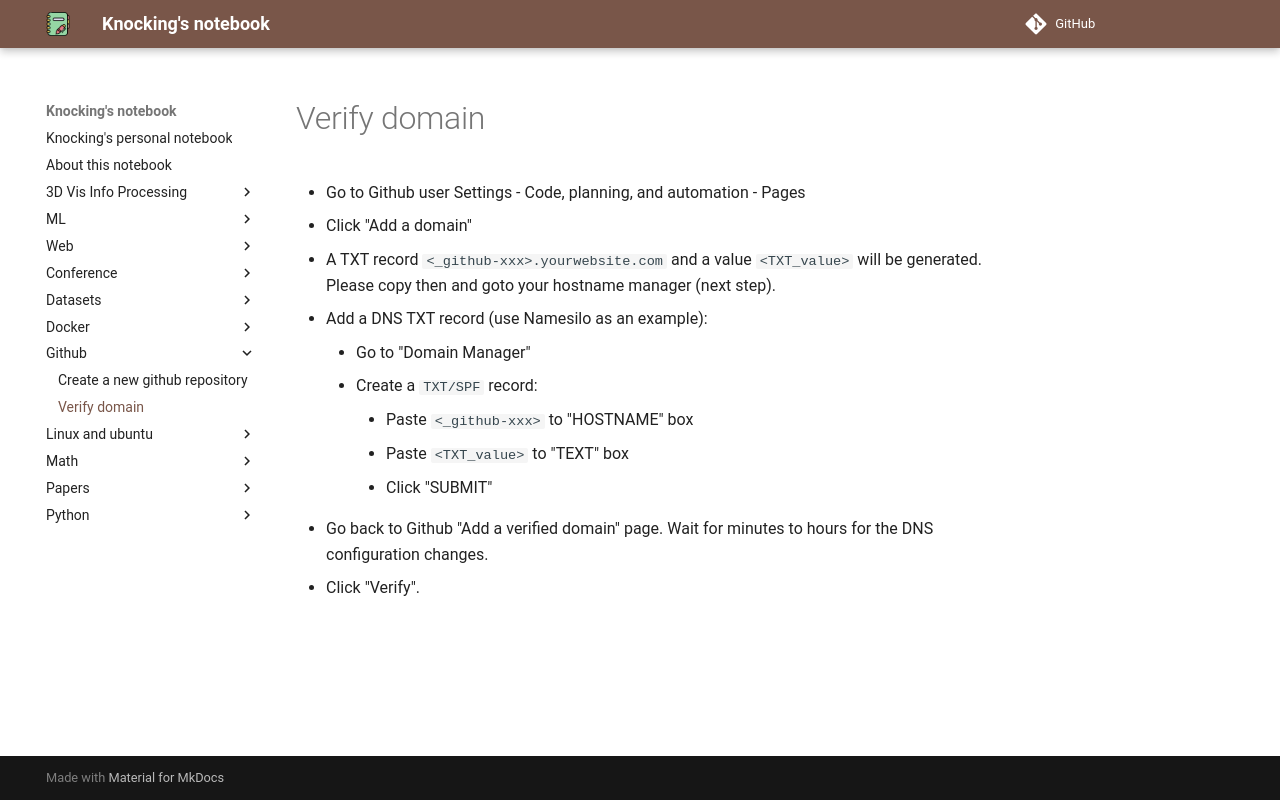

repository: CydKnocking/notes · page: github/verify domain/index.html · generator: mkdocs


- Go to Github user Settings - Code, planning, and automation - Pages
- Click "Add a domain"
- A TXT record `<_github-xxx>.yourwebsite.com` and a value `<TXT_value>` will be generated. Please copy then and goto your hostname manager (next step).
- Add a DNS TXT record (use Namesilo as an example):
  - Go to "Domain Manager"
  - Create a `TXT/SPF` record:
    - Paste `<_github-xxx>` to "HOSTNAME" box
    - Paste `<TXT_value>` to "TEXT" box
    - Click "SUBMIT"
- Go back to Github "Add a verified domain" page. Wait for minutes to hours for the DNS configuration changes.
- Click "Verify".
